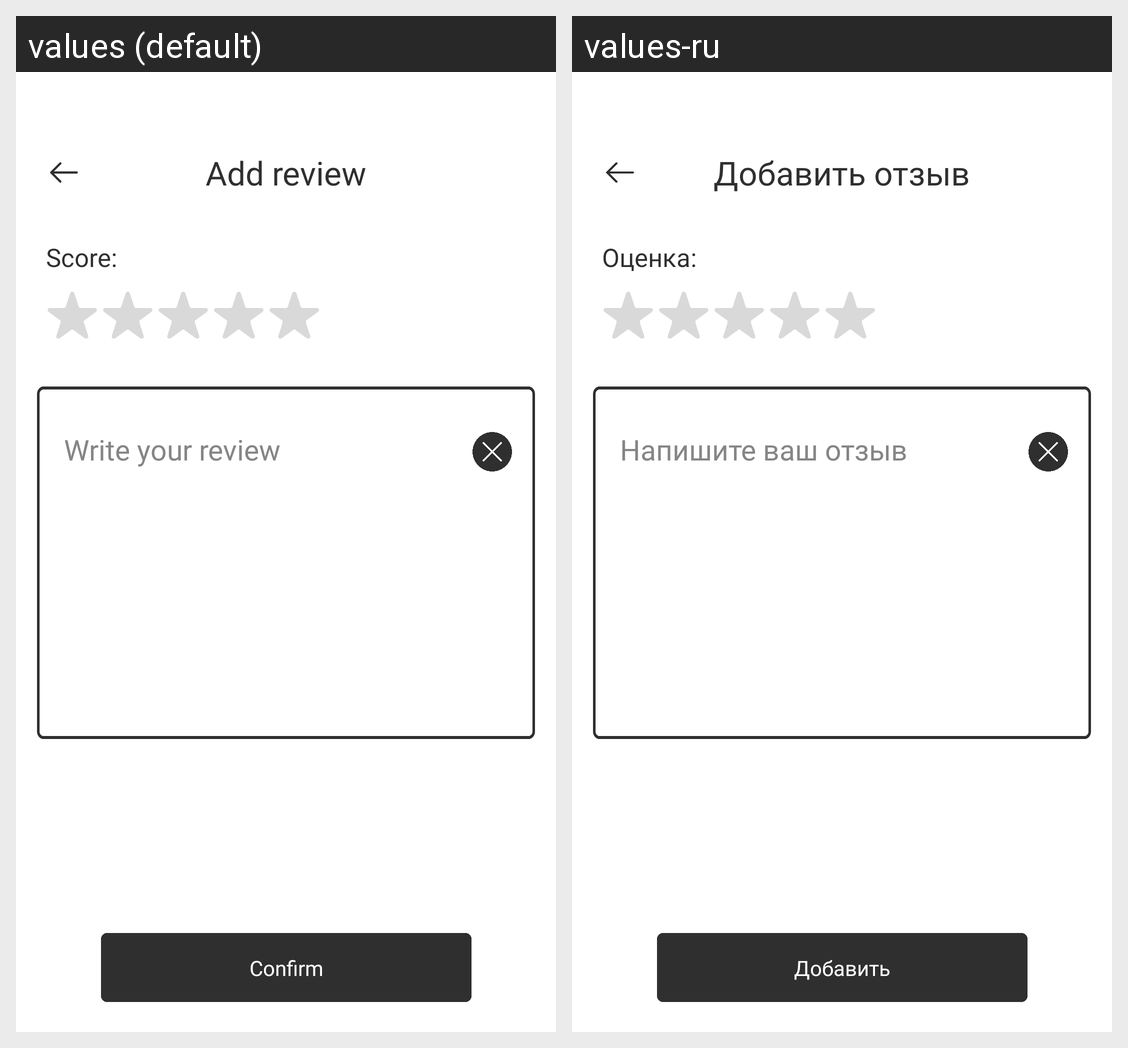

This grid shows one Android layout under two languages. Give, for every string resource on the screen, its name, the default text and each shown locale's text.
Android screen res/layout/review_fragment.xml rendered under 2 locales, left to right: values (default), values-ru. Device: Nexus 5 (rendered at 1080×1920; each locale shown at half size, 540×960, under a caption strip naming it); theme Theme.Booksbury.
Strings drawn on this screen, with the default value and each locale's value (text and hints the layout hard-codes, and strings that could not be matched under every locale, appear in the picture but are not listed):

add_review
  values: Add review
  values-ru: Добавить отзыв

score
  values: Score:
  values-ru: Оценка:

write_review
  values: Write your review
  values-ru: Напишите ваш отзыв

confirm
  values: Confirm
  values-ru: Добавить
